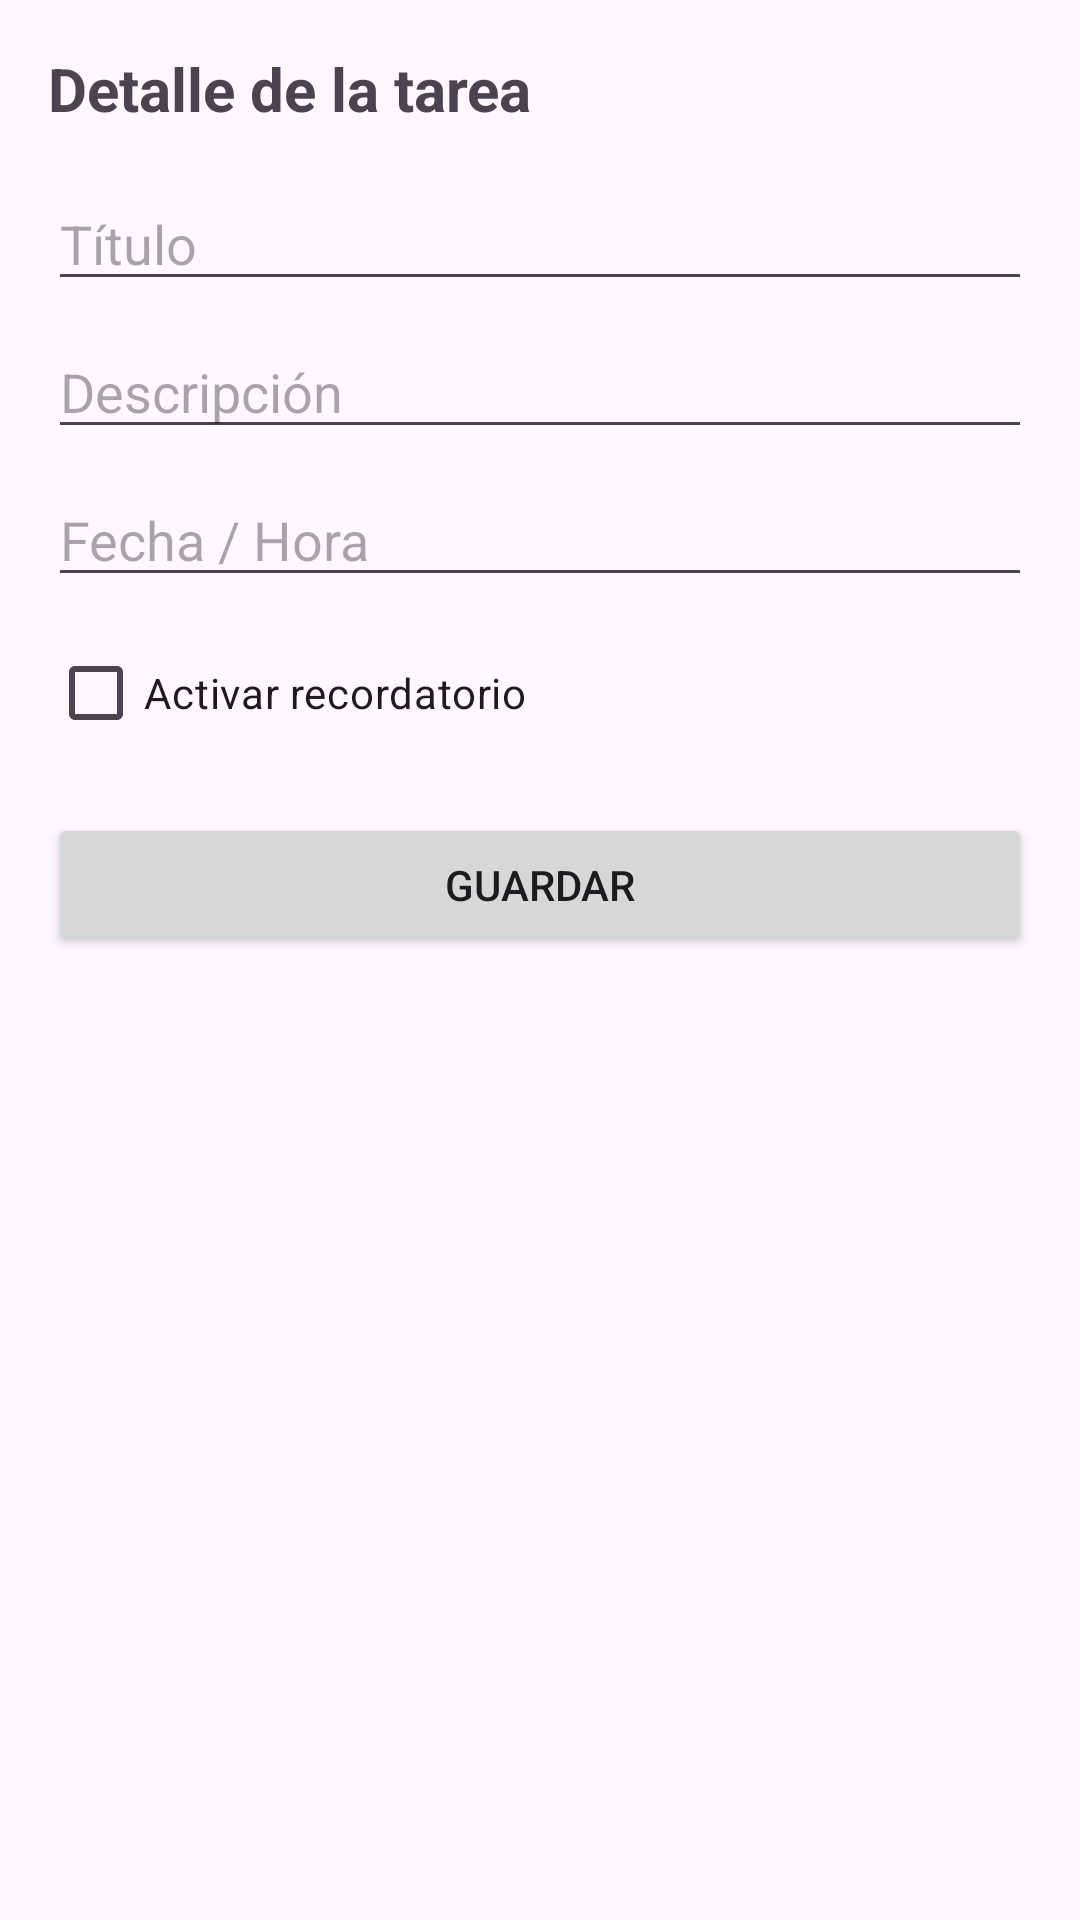

Android layout source for this screen:
<!-- AndroidManifest.xml: application theme Theme.HelloAndroidPulidoWilman -->
<!-- res/layout/fragment_task_detail.xml -->
<?xml version="1.0" encoding="utf-8"?>
<ScrollView xmlns:android="http://schemas.android.com/apk/res/android"
    xmlns:app="http://schemas.android.com/apk/res-auto"
    android:layout_width="match_parent"
    android:layout_height="match_parent">

    <androidx.constraintlayout.widget.ConstraintLayout
        android:layout_width="match_parent"
        android:layout_height="wrap_content"
        android:padding="16dp">

        
        <TextView
            android:id="@+id/tvHeader"
            android:layout_width="wrap_content"
            android:layout_height="wrap_content"
            android:text="Detalle de la tarea"
            android:textSize="20sp"
            android:textStyle="bold"
            app:layout_constraintTop_toTopOf="parent"
            app:layout_constraintStart_toStartOf="parent"/>

        
        <EditText
            android:id="@+id/etTitle"
            android:layout_width="0dp"
            android:layout_height="wrap_content"
            android:hint="Título"
            app:layout_constraintTop_toBottomOf="@id/tvHeader"
            app:layout_constraintStart_toStartOf="parent"
            app:layout_constraintEnd_toEndOf="parent"
            android:layout_marginTop="16dp"/>

        
        <EditText
            android:id="@+id/etDescription"
            android:layout_width="0dp"
            android:layout_height="wrap_content"
            android:hint="Descripción"
            app:layout_constraintTop_toBottomOf="@id/etTitle"
            app:layout_constraintStart_toStartOf="parent"
            app:layout_constraintEnd_toEndOf="parent"
            android:layout_marginTop="8dp"/>

        
        <EditText
            android:id="@+id/etDate"
            android:layout_width="0dp"
            android:layout_height="wrap_content"
            android:hint="Fecha / Hora"
            app:layout_constraintTop_toBottomOf="@id/etDescription"
            app:layout_constraintStart_toStartOf="parent"
            app:layout_constraintEnd_toEndOf="parent"
            android:layout_marginTop="8dp"/>

        
        <CheckBox
            android:id="@+id/cbReminder"
            android:layout_width="wrap_content"
            android:layout_height="wrap_content"
            android:text="Activar recordatorio"
            app:layout_constraintTop_toBottomOf="@id/etDate"
            app:layout_constraintStart_toStartOf="parent"
            android:layout_marginTop="8dp"/>

        
        <Button
            android:id="@+id/btnSave"
            android:layout_width="0dp"
            android:layout_height="wrap_content"
            android:text="Guardar"
            app:layout_constraintTop_toBottomOf="@id/cbReminder"
            app:layout_constraintStart_toStartOf="parent"
            app:layout_constraintEnd_toEndOf="parent"
            android:layout_marginTop="16dp"/>

    </androidx.constraintlayout.widget.ConstraintLayout>

</ScrollView>
<!-- resources referenced by this layout -->
<resources>
  <style name="Theme.HelloAndroidPulidoWilman" parent="Base.Theme.HelloAndroidPulidoWilman" />
  <style name="Base.Theme.HelloAndroidPulidoWilman" parent="Theme.Material3.DayNight.NoActionBar">
          
          
      </style>
</resources>
